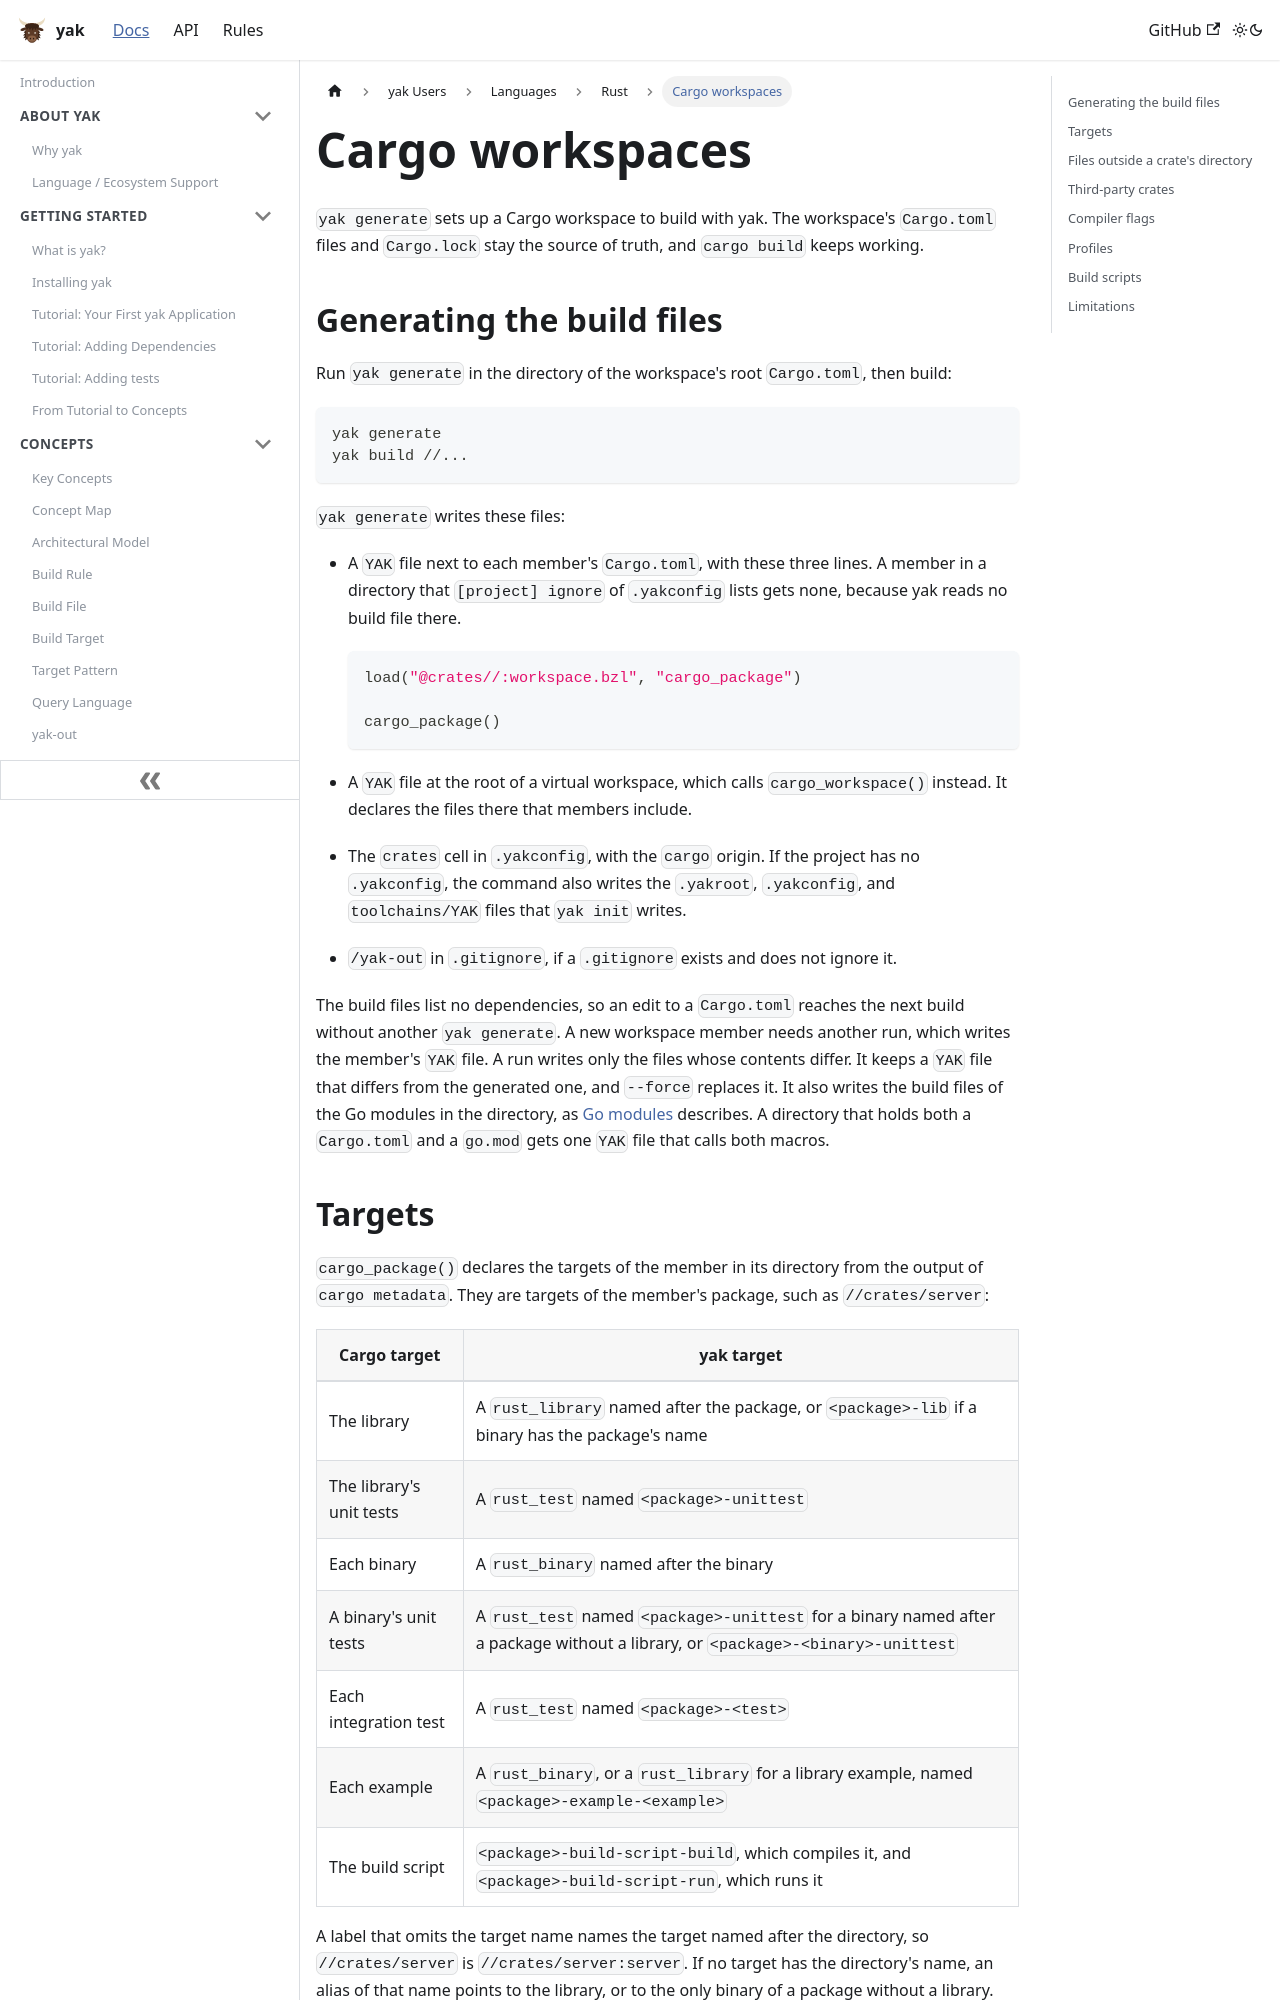

repository: rdeusser/yak · page: docs/users/languages/rust/cargo/index.html · generator: docusaurus

---
id: cargo
title: Cargo workspaces
---

# Cargo workspaces

`yak generate` sets up a Cargo workspace to build with yak. The workspace's
`Cargo.toml` files and `Cargo.lock` stay the source of truth, and `cargo build`
keeps working.

## Generating the build files

Run `yak generate` in the directory of the workspace's root `Cargo.toml`, then
build:

```sh
yak generate
yak build //...
```

`yak generate` writes these files:

- A `YAK` file next to each member's `Cargo.toml`, with these three lines. A
  member in a directory that `[project] ignore` of `.yakconfig` lists gets none,
  because yak reads no build file there.

  ```python
  load("@crates//:workspace.bzl", "cargo_package")

  cargo_package()
  ```

- A `YAK` file at the root of a virtual workspace, which calls
  `cargo_workspace()` instead. It declares the files there that members
  include.

- The `crates` cell in `.yakconfig`, with the `cargo` origin. If the project
  has no `.yakconfig`, the command also writes the `.yakroot`, `.yakconfig`, and
  `toolchains/YAK` files that `yak init` writes.
- `/yak-out` in `.gitignore`, if a `.gitignore` exists and does not ignore it.

The build files list no dependencies, so an edit to a `Cargo.toml` reaches the
next build without another `yak generate`. A new workspace member needs another
run, which writes the member's `YAK` file. A run writes only the files whose
contents differ. It keeps a `YAK` file that differs from the generated one, and
`--force` replaces it. It also writes the build files of the Go modules in the
directory, as [Go modules](../go/modules.md) describes. A directory that holds
both a `Cargo.toml` and a `go.mod` gets one `YAK` file that calls both macros.
